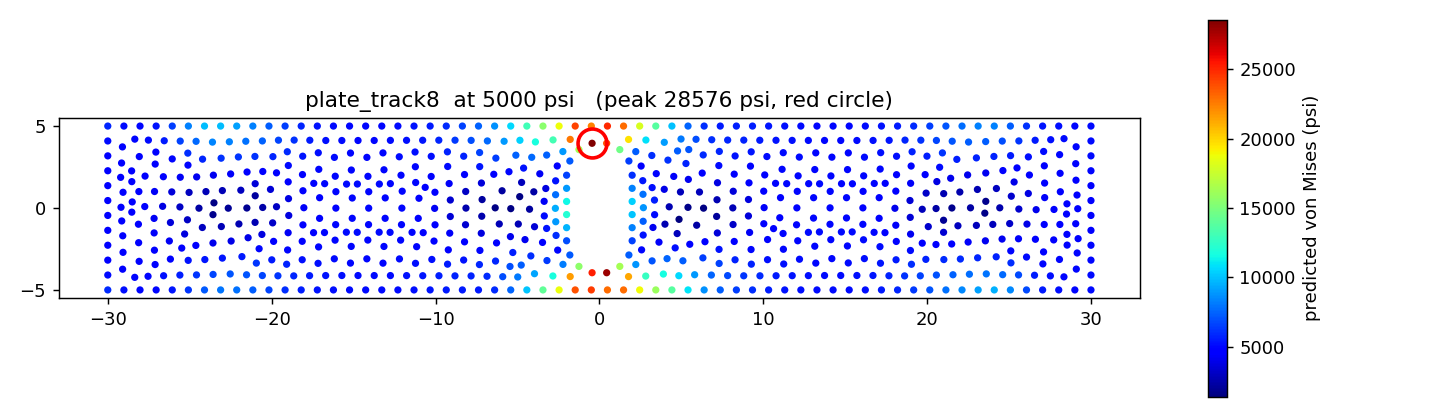

Values plotted in this chart, from the file beside it:
x, y, node_type, predicted_von_mises_psi
2, -0.4, hole, 10110
2, -2, hole, 6535
2, 2, hole, 6056
-1.802, -2.868, hole, 7156
-1.247, -3.564, hole, 15552
-0.445, -3.95, hole, 25211
1.247, -3.564, hole, 16327
1.802, -2.868, hole, 7320
-2, -2, hole, 6921
-2, 0.4, hole, 11459
-2, 2, hole, 6568
1.802, 2.868, hole, 6495
1.247, 3.564, hole, 14601
0.445, 3.95, hole, 23967
-1.247, 3.564, hole, 16390
-1.802, 2.868, hole, 7157
28.03, -5, free, 5153
26.07, -5, free, 6766
24.1, -5, free, 9490
22.13, -5, free, 8529
20.16, -5, free, 7052
18.2, -5, free, 5864
16.23, -5, free, 5224
14.26, -5, free, 5060
12.3, -5, free, 5148
10.33, -5, free, 5606
8.361, -5, free, 6472
6.393, -5, free, 8692
4.426, -5, free, 13828
2.459, -5, free, 18842
-0.4918, -5, free, 24390
-2.459, -5, free, 18617
-4.426, -5, free, 10025
-6.393, -5, free, 5970
-8.361, -5, free, 5503
-10.33, -5, free, 5429
-12.3, -5, free, 5131
-14.26, -5, free, 5040
-16.23, -5, free, 5161
-18.2, -5, free, 5568
-20.16, -5, free, 6640
-22.13, -5, free, 7887
-24.1, -5, free, 7197
-26.07, -5, free, 5391
-28.03, -5, free, 4979
30, -5, applied_load, 5106
-30, -5, fixed, 5952
30, 3.182, applied_load, 5036
30, 1.364, applied_load, 4812
30, 0.4545, applied_load, 4783
30, -1.364, applied_load, 4803
30, -3.182, applied_load, 5018
30, 5, applied_load, 5110
-28.03, 5, free, 5010
-26.07, 5, free, 6414
-24.1, 5, free, 9824
-22.13, 5, free, 9138
-20.16, 5, free, 7334
-18.2, 5, free, 5775
-16.23, 5, free, 5135
... 682 more rows
